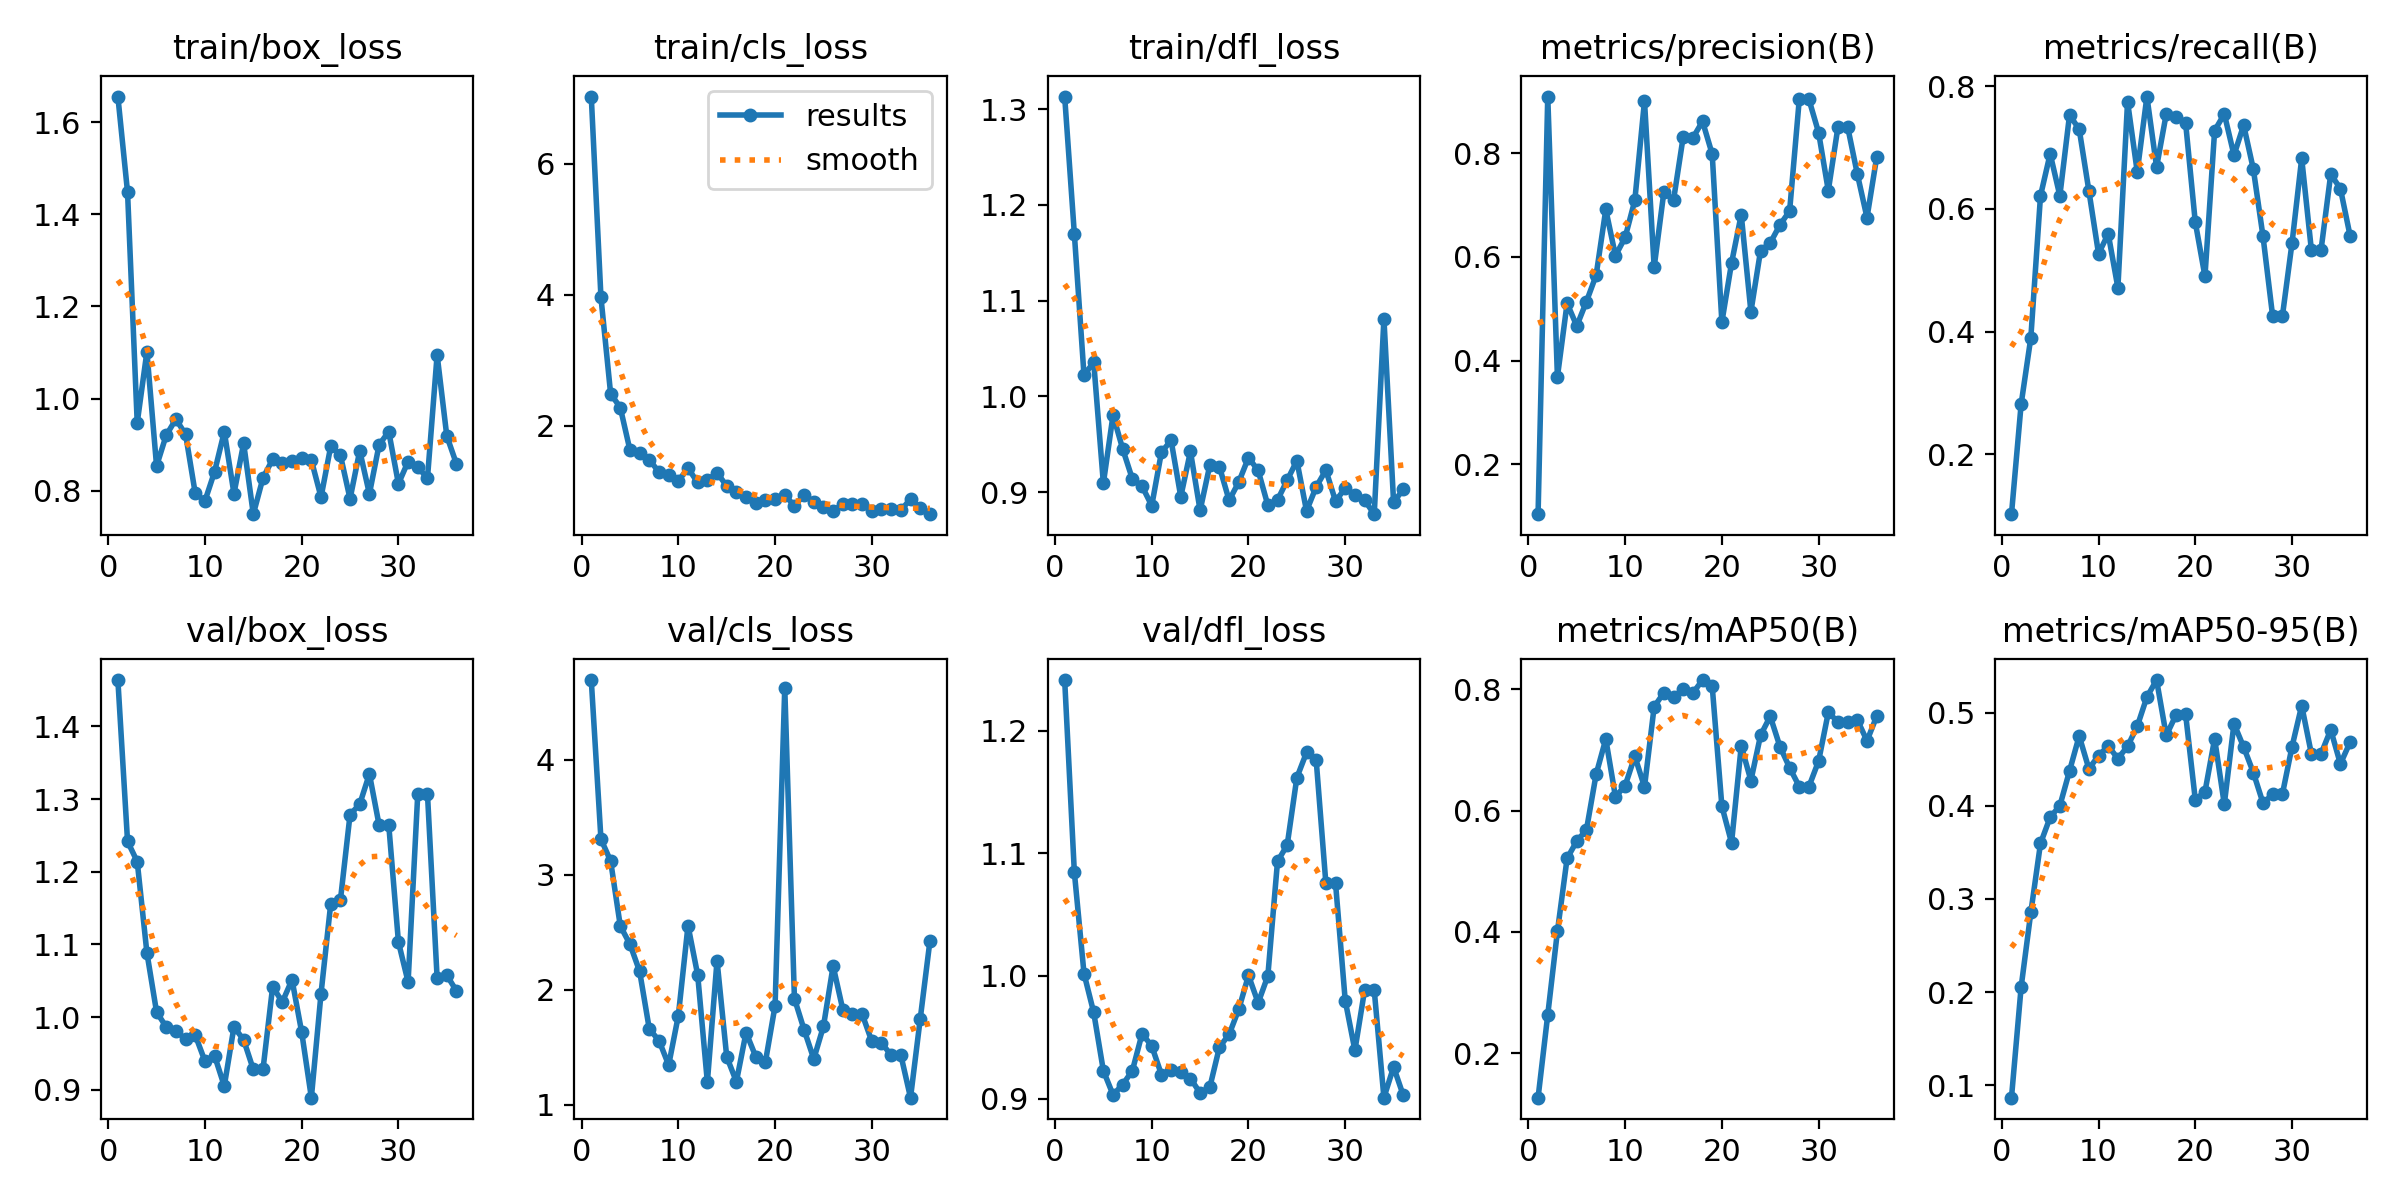

Data behind this chart, as committed beside it:
epoch, time, train/box_loss, train/cls_loss, train/dfl_loss, metrics/precision(B), metrics/recall(B), metrics/mAP50(B), metrics/mAP50-95(B), val/box_loss, val/cls_loss, val/dfl_loss, lr/pg0, lr/pg1, lr/pg2
1, 41.23, 1.656, 7.027, 1.313, 0.1041, 0.1026, 0.1267, 0.08673, 1.464, 4.692, 1.242, 2.858e-05, 2.858e-05, 2.858e-05
2, 77.43, 1.448, 3.962, 1.17, 0.9092, 0.2821, 0.2633, 0.2056, 1.242, 3.309, 1.085, 7.13085e-05, 7.13085e-05, 7.13085e-05
3, 120.3, 0.9475, 2.49, 1.022, 0.3688, 0.39, 0.4009, 0.2855, 1.214, 3.119, 1.002, 0.0001139, 0.0001139, 0.0001139
4, 157.4, 1.102, 2.279, 1.036, 0.5107, 0.6214, 0.5212, 0.3595, 1.089, 2.554, 0.9703, 0.0001563, 0.0001563, 0.0001563
5, 194.9, 0.8536, 1.628, 0.9094, 0.4669, 0.6899, 0.5497, 0.3877, 1.007, 2.396, 0.9227, 0.0001985, 0.0001985, 0.0001985
6, 233.1, 0.9208, 1.583, 0.9806, 0.514, 0.6214, 0.5683, 0.3999, 0.9865, 2.16, 0.903, 0.0002405, 0.0002405, 0.0002405
7, 270.2, 0.9552, 1.48, 0.9451, 0.5646, 0.7529, 0.6599, 0.4373, 0.9813, 1.658, 0.9114, 0.0002824, 0.0002824, 0.0002824
8, 310.3, 0.9224, 1.295, 0.9138, 0.6914, 0.73, 0.7181, 0.4748, 0.9695, 1.559, 0.9228, 0.0003241, 0.0003241, 0.0003241
9, 348.1, 0.7941, 1.248, 0.9063, 0.6023, 0.6297, 0.6228, 0.4397, 0.9752, 1.346, 0.9529, 0.0003657, 0.0003657, 0.0003657
10, 394.1, 0.778, 1.16, 0.886, 0.6377, 0.5269, 0.6412, 0.4536, 0.9396, 1.775, 0.9429, 0.000407, 0.000407, 0.000407
11, 438.1, 0.8416, 1.353, 0.9417, 0.709, 0.5595, 0.6896, 0.4642, 0.9467, 2.558, 0.9195, 0.0004482, 0.0004482, 0.0004482
12, 479.6, 0.9283, 1.135, 0.9542, 0.9006, 0.4716, 0.6392, 0.4506, 0.9053, 2.129, 0.9236, 0.0004893, 0.0004893, 0.0004893
13, 519.7, 0.7938, 1.171, 0.8954, 0.5803, 0.7748, 0.7713, 0.4637, 0.9867, 1.197, 0.922, 0.0005301, 0.0005301, 0.0005301
14, 561.2, 0.903, 1.284, 0.9426, 0.7248, 0.6605, 0.7944, 0.4852, 0.9688, 2.254, 0.9163, 0.0005708, 0.0005708, 0.0005708
15, 601.1, 0.7492, 1.082, 0.881, 0.7094, 0.7832, 0.7878, 0.5167, 0.9281, 1.418, 0.9046, 0.0006113, 0.0006113, 0.0006113
16, 639.3, 0.8278, 0.9846, 0.9282, 0.8312, 0.6683, 0.8, 0.5349, 0.9282, 1.201, 0.9092, 0.0006517, 0.0006517, 0.0006517
17, 679.3, 0.8683, 0.9064, 0.9265, 0.8294, 0.7549, 0.7939, 0.4754, 1.042, 1.628, 0.942, 0.0006919, 0.0006919, 0.0006919
18, 722, 0.86, 0.8185, 0.8915, 0.8613, 0.7501, 0.8153, 0.4973, 1.021, 1.42, 0.9523, 0.0007319, 0.0007319, 0.0007319
19, 763.5, 0.8648, 0.8699, 0.9107, 0.7981, 0.7402, 0.8051, 0.4982, 1.052, 1.373, 0.9729, 0.0007717, 0.0007717, 0.0007717
20, 802.2, 0.8701, 0.8829, 0.9362, 0.4743, 0.5784, 0.6072, 0.4067, 0.9794, 1.861, 1, 0.0008114, 0.0008114, 0.0008114
21, 848, 0.8664, 0.9426, 0.9227, 0.5884, 0.4902, 0.547, 0.4148, 0.8893, 4.627, 0.9781, 0.0008509, 0.0008509, 0.0008509
22, 889.3, 0.7862, 0.7803, 0.8865, 0.6815, 0.7277, 0.7067, 0.4719, 1.033, 1.924, 1, 0.0008902, 0.0008902, 0.0008902
23, 933.3, 0.8963, 0.9437, 0.8918, 0.4944, 0.7548, 0.6497, 0.4015, 1.156, 1.653, 1.093, 0.0009294, 0.0009294, 0.0009294
24, 977.9, 0.8774, 0.8391, 0.9125, 0.6124, 0.6877, 0.7243, 0.488, 1.161, 1.399, 1.107, 0.0009684, 0.0009684, 0.0009684
25, 1030, 0.7825, 0.7661, 0.9329, 0.6269, 0.7365, 0.7555, 0.463, 1.279, 1.682, 1.162, 0.001007, 0.001007, 0.001007
26, 1080, 0.8869, 0.7, 0.8805, 0.6618, 0.6649, 0.7057, 0.4356, 1.293, 2.207, 1.182, 0.001046, 0.001046, 0.001046
27, 1131, 0.7933, 0.8055, 0.9056, 0.6883, 0.5553, 0.6709, 0.4029, 1.335, 1.828, 1.176, 0.001084, 0.001084, 0.001084
28, 1192, 0.8996, 0.8029, 0.9231, 0.9036, 0.4248, 0.6398, 0.4123, 1.264, 1.789, 1.076, 0.001123, 0.001123, 0.001123
29, 1245, 0.9284, 0.8054, 0.8907, 0.9036, 0.4248, 0.6398, 0.4123, 1.264, 1.789, 1.076, 0.001161, 0.001161, 0.001161
30, 1293, 0.8152, 0.7006, 0.9042, 0.8395, 0.5444, 0.6818, 0.4633, 1.103, 1.552, 0.98, 0.001199, 0.001199, 0.001199
31, 1345, 0.8634, 0.7249, 0.8971, 0.7278, 0.6824, 0.7619, 0.5075, 1.048, 1.537, 0.9394, 0.001237, 0.001237, 0.001237
32, 1396, 0.8516, 0.7365, 0.8917, 0.8507, 0.5332, 0.7464, 0.4557, 1.307, 1.433, 0.9883, 0.001274, 0.001274, 0.001274
33, 1456, 0.8268, 0.7087, 0.8771, 0.8507, 0.5332, 0.7464, 0.4557, 1.307, 1.433, 0.9883, 0.001312, 0.001312, 0.001312
34, 1506, 1.095, 0.8834, 1.081, 0.7599, 0.6565, 0.7496, 0.4815, 1.054, 1.062, 0.9007, 0.001336, 0.001336, 0.001336
35, 1560, 0.9189, 0.7445, 0.8895, 0.6758, 0.6332, 0.7151, 0.4449, 1.058, 1.744, 0.9258, 0.001333, 0.001333, 0.001333
36, 1605, 0.8582, 0.6512, 0.903, 0.7918, 0.5564, 0.7555, 0.4681, 1.036, 2.42, 0.9026, 0.00133, 0.00133, 0.00133
